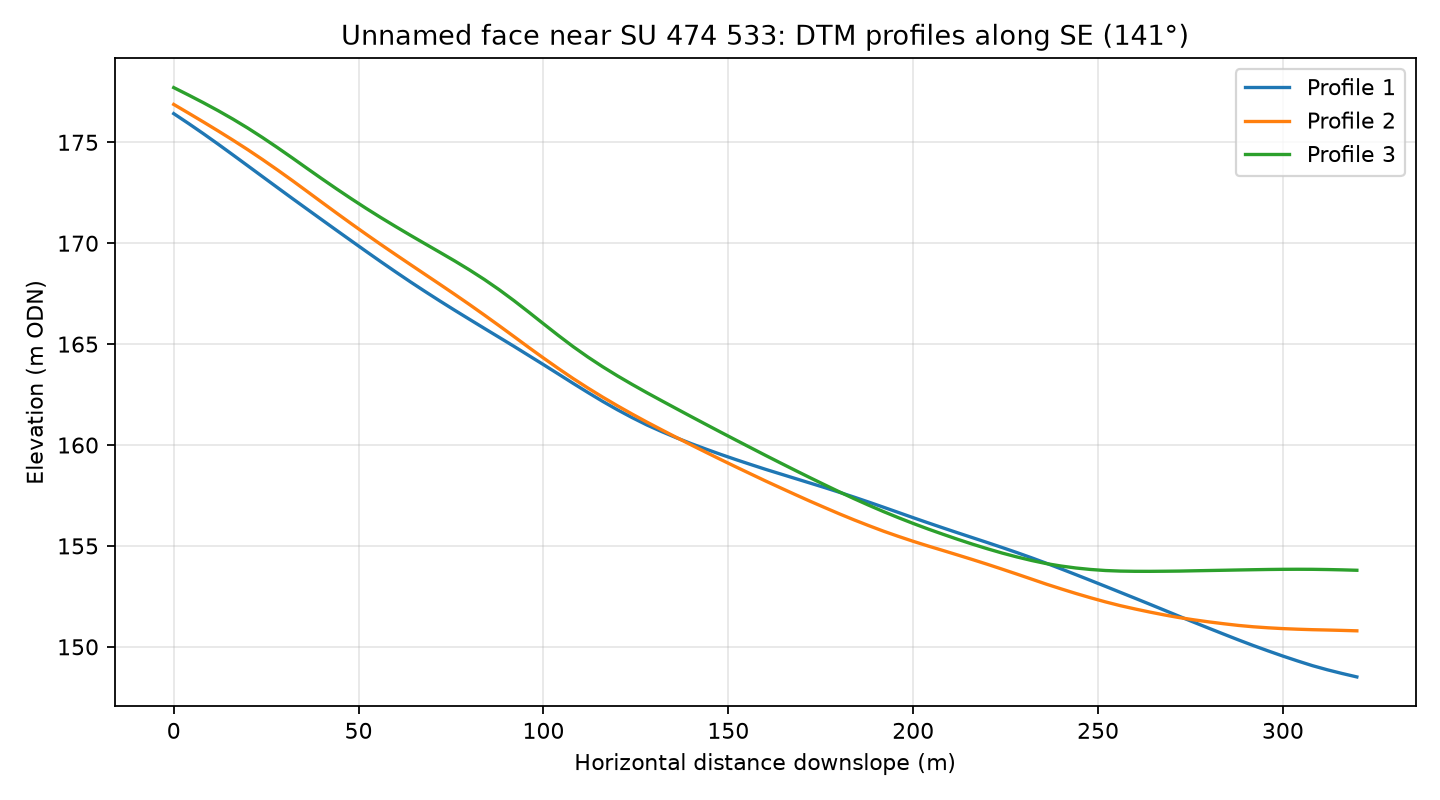

The file beside this chart, header and first rows:
profile, distance_m, elevation_m
1, 0.0, 176.4
1, 4.0, 175.9
1, 8.0, 175.4
1, 12.0, 174.9
1, 16.0, 174.4
1, 20.0, 173.8
1, 24.0, 173.3
1, 28.0, 172.8
1, 32.0, 172.2
1, 36.0, 171.7
1, 40.0, 171.2
1, 44.0, 170.6
1, 48.0, 170.1
1, 52.0, 169.6
1, 56.0, 169.1
1, 60.0, 168.6
1, 64.0, 168.1
1, 68.0, 167.6
1, 72.0, 167.1
1, 76.0, 166.7
1, 80.0, 166.2
1, 84.0, 165.8
1, 88.0, 165.3
1, 92.0, 164.9
1, 96.0, 164.4
1, 100.0, 164
1, 104.0, 163.5
1, 108.0, 163.1
1, 112.0, 162.6
1, 116.0, 162.2
1, 120.0, 161.7
1, 124.0, 161.4
1, 128.0, 161
1, 132.0, 160.7
1, 136.0, 160.4
1, 140.0, 160.1
1, 144.0, 159.8
1, 148.0, 159.5
1, 152.0, 159.3
1, 156.0, 159
1, 160.0, 158.8
1, 164.0, 158.6
1, 168.0, 158.3
1, 172.0, 158.1
1, 176.0, 157.9
1, 180.0, 157.7
1, 184.0, 157.4
1, 188.0, 157.2
1, 192.0, 156.9
1, 196.0, 156.7
1, 200.0, 156.4
1, 204.0, 156.1
1, 208.0, 155.9
1, 212.0, 155.7
1, 216.0, 155.4
1, 220.0, 155.2
1, 224.0, 154.9
1, 228.0, 154.7
1, 232.0, 154.4
1, 236.0, 154.1
... 183 more rows
